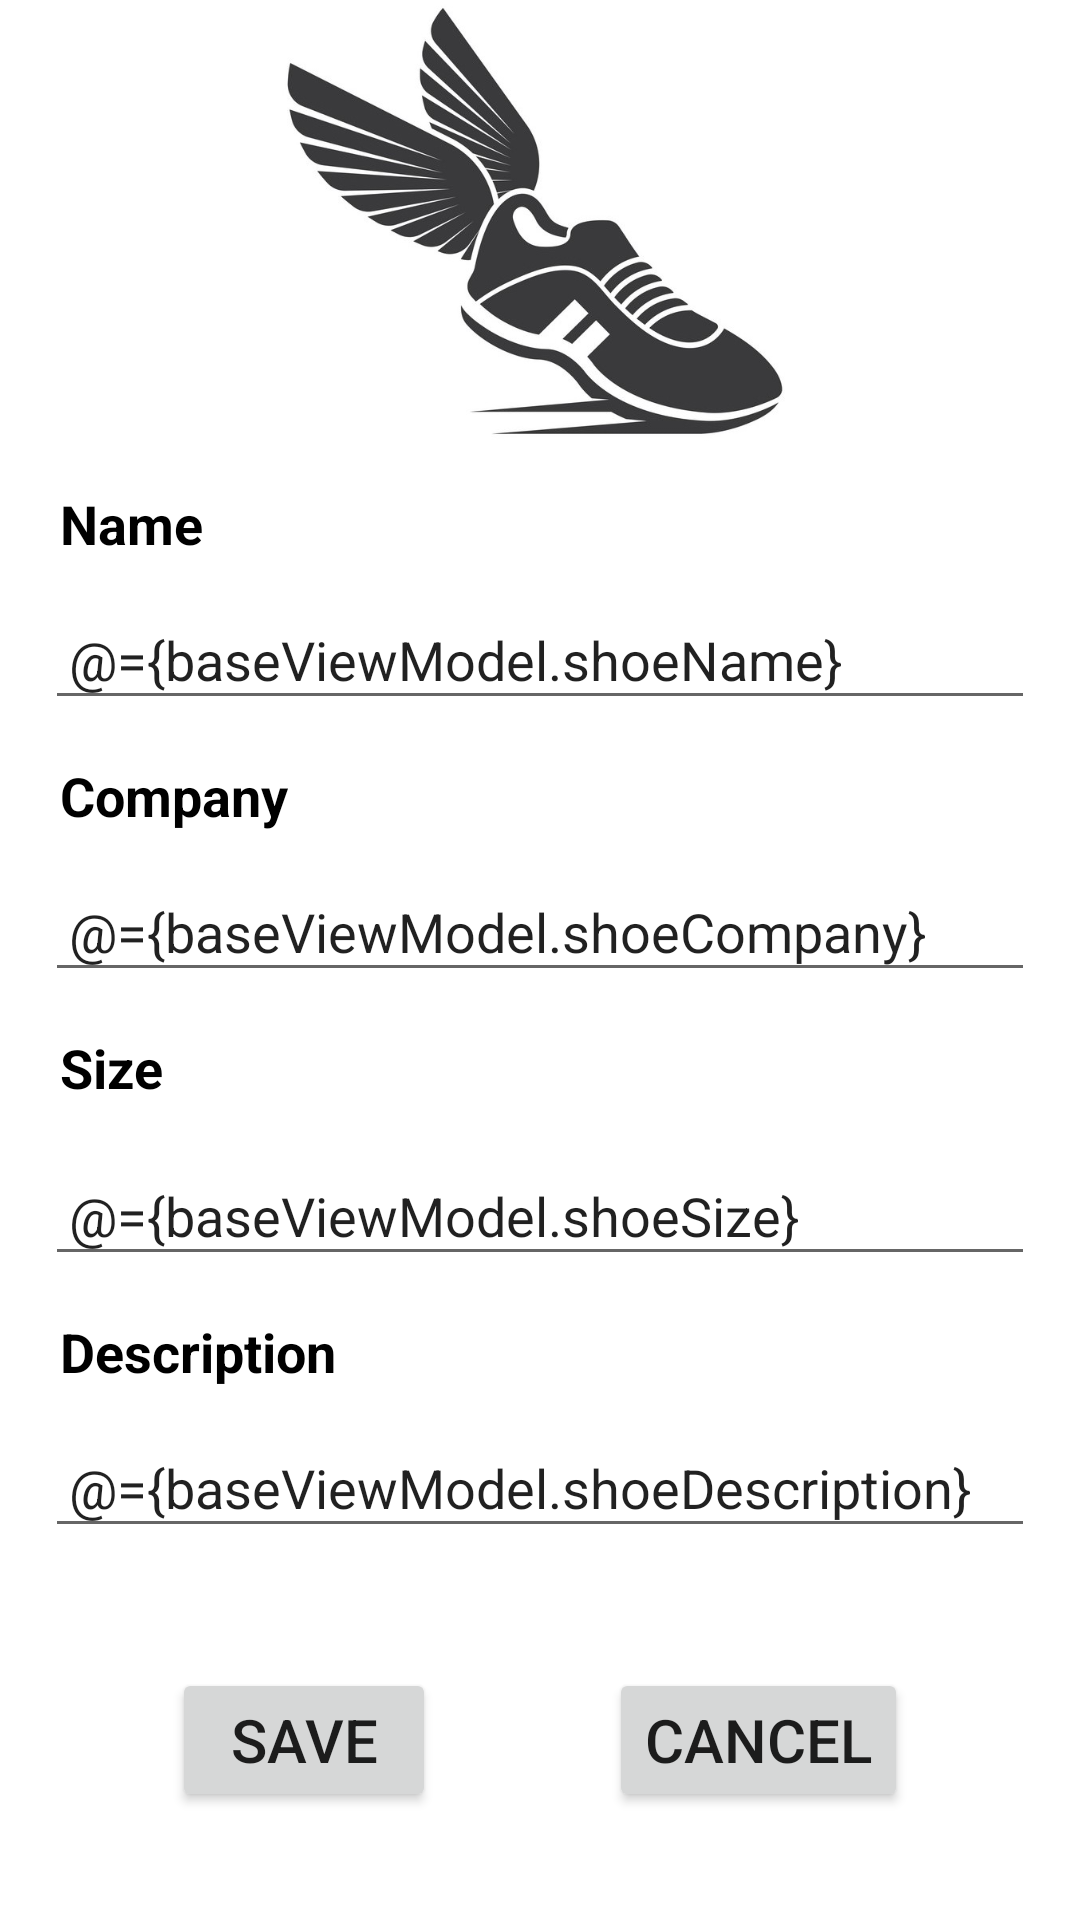

Android layout source for this screen:
<!-- AndroidManifest.xml: application theme Theme.ShoesAppFWD -->
<!-- res/layout/fragment_shoe_details.xml -->
<?xml version="1.0" encoding="utf-8"?>
<layout xmlns:android="http://schemas.android.com/apk/res/android"
    xmlns:app="http://schemas.android.com/apk/res-auto"
    xmlns:tools="http://schemas.android.com/tools">

    <data>

        <variable
            name="baseViewModel"
            type="com.task1.shoesappfwd.base.BaseViewModel" />

    </data>

    <androidx.constraintlayout.widget.ConstraintLayout
        android:layout_width="match_parent"
        android:layout_height="match_parent"
        tools:context=".ui.shoeDetails.ShoeDetailsFragment">

        <ImageView
            android:id="@+id/soheImage"
            android:layout_width="0dp"
            android:layout_height="0dp"
            android:src="@drawable/shoe"
            app:layout_constraintEnd_toEndOf="parent"
            app:layout_constraintHeight_percent=".23"
            app:layout_constraintStart_toStartOf="parent"
            app:layout_constraintTop_toTopOf="parent" />

        <TextView
            android:id="@+id/shoeNameText"
            android:layout_width="wrap_content"
            android:layout_height="wrap_content"
            android:layout_marginStart="15dp"
            android:layout_marginTop="10dp"
            android:fontFamily="sans-serif"
            android:padding="5dp"
            android:text="Name"
            android:textColor="@color/black"
            android:textSize="18sp"
            android:textStyle="bold"
            app:layout_constraintStart_toStartOf="parent"
            app:layout_constraintTop_toBottomOf="@id/soheImage" />

        <EditText
            android:id="@+id/shoeNameField"
            android:layout_width="0dp"
            android:layout_height="wrap_content"
            android:layout_marginStart="15dp"
            android:layout_marginTop="8dp"
            android:layout_marginEnd="15dp"
            android:hint="Please Enter Shoe Name "
            android:padding="8dp"
            android:text="@={baseViewModel.shoeName}"
            app:layout_constraintEnd_toEndOf="parent"
            app:layout_constraintStart_toStartOf="parent"
            app:layout_constraintTop_toBottomOf="@+id/shoeNameText"

            />

        <TextView
            android:id="@+id/shoeCompanyText"
            android:layout_width="wrap_content"
            android:layout_height="wrap_content"
            android:layout_marginStart="15dp"
            android:layout_marginTop="8dp"
            android:fontFamily="sans-serif"
            android:padding="5dp"
            android:text="Company"
            android:textColor="@color/black"
            android:textSize="18sp"
            android:textStyle="bold"
            app:layout_constraintStart_toStartOf="parent"
            app:layout_constraintTop_toBottomOf="@+id/shoeNameField" />

        <EditText
            android:id="@+id/shoeCompanyField"
            android:layout_width="0dp"
            android:layout_height="wrap_content"
            android:layout_marginStart="15dp"
            android:layout_marginTop="8dp"
            android:layout_marginEnd="15dp"
            android:hint="Please Enter Shoe Company "
            android:padding="8dp"
            android:text="@={baseViewModel.shoeCompany}"
            app:layout_constraintEnd_toEndOf="parent"
            app:layout_constraintStart_toStartOf="parent"
            app:layout_constraintTop_toBottomOf="@+id/shoeCompanyText" />

        <TextView
            android:id="@+id/shoeSizeText"
            android:layout_width="wrap_content"
            android:layout_height="wrap_content"
            android:layout_marginStart="15dp"
            android:layout_marginTop="8dp"
            android:fontFamily="sans-serif"
            android:padding="5dp"
            android:text="Size"
            android:textColor="@color/black"
            android:textSize="18sp"
            android:textStyle="bold"
            app:layout_constraintStart_toStartOf="parent"
            app:layout_constraintTop_toBottomOf="@+id/shoeCompanyField" />

        <EditText
            android:id="@+id/shoeSizeField"
            android:layout_width="0dp"
            android:layout_height="wrap_content"
            android:layout_marginStart="15dp"
            android:layout_marginTop="12dp"
            android:layout_marginEnd="15dp"
            android:hint="Please Enter Shoe Size "
            android:padding="8dp"
            android:text="@={baseViewModel.shoeSize}"
            app:layout_constraintEnd_toEndOf="parent"
            app:layout_constraintStart_toStartOf="parent"
            app:layout_constraintTop_toBottomOf="@+id/shoeSizeText" />

        <TextView
            android:id="@+id/shoeDescriptionText"
            android:layout_width="wrap_content"
            android:layout_height="wrap_content"
            android:layout_marginStart="15dp"
            android:layout_marginTop="8dp"
            android:fontFamily="sans-serif"
            android:padding="5dp"
            android:text="Description"
            android:textColor="@color/black"
            android:textSize="18sp"
            android:textStyle="bold"
            app:layout_constraintStart_toStartOf="parent"
            app:layout_constraintTop_toBottomOf="@+id/shoeSizeField" />

        <EditText
            android:id="@+id/shoeDescriptionField"
            android:layout_width="0dp"
            android:layout_height="wrap_content"
            android:layout_marginStart="15dp"
            android:layout_marginTop="8dp"
            android:layout_marginEnd="15dp"
            android:hint="Please Enter Shoe Description "
            android:maxLines="2"
            android:padding="8dp"
            android:text="@={baseViewModel.shoeDescription}"
            app:layout_constraintEnd_toEndOf="parent"
            app:layout_constraintStart_toStartOf="parent"
            app:layout_constraintTop_toBottomOf="@+id/shoeDescriptionText" />


        <androidx.appcompat.widget.AppCompatButton
            android:id="@+id/loginButton"
            android:layout_width="wrap_content"
            android:layout_height="wrap_content"
            android:layout_marginTop="40dp"
            android:onClick="@{()->baseViewModel.addShoe()}"
            android:text="Save"
            android:textSize="20sp"
            app:layout_constraintEnd_toEndOf="parent"
            app:layout_constraintEnd_toStartOf="@+id/registerButton"
            app:layout_constraintHorizontal_bias="0.5"
            app:layout_constraintStart_toStartOf="parent"
            app:layout_constraintTop_toBottomOf="@+id/shoeDescriptionField" />

        <androidx.appcompat.widget.AppCompatButton
            android:id="@+id/registerButton"
            android:layout_width="wrap_content"
            android:layout_height="wrap_content"
            android:layout_marginTop="40dp"
            android:onClick="@{()->baseViewModel.cancel()}"
            android:text="Cancel"
            android:textSize="20sp"
            app:layout_constraintEnd_toEndOf="parent"
            app:layout_constraintHorizontal_bias="0.5"
            app:layout_constraintStart_toEndOf="@+id/loginButton"
            app:layout_constraintTop_toBottomOf="@+id/shoeDescriptionField" />


    </androidx.constraintlayout.widget.ConstraintLayout>

</layout>
<!-- resources referenced by this layout -->
<resources>
  <color name="black">#FF000000</color>
  <!-- drawable shoe: png bitmap (drawable-nodpi, 94468 bytes) -->
  <style name="Theme.ShoesAppFWD" parent="Theme.MaterialComponents.DayNight.DarkActionBar">
          
          <item name="colorPrimary">@color/purple_500</item>
          <item name="colorPrimaryVariant">@color/purple_700</item>
          <item name="colorOnPrimary">@color/white</item>
          
          <item name="colorSecondary">@color/teal_200</item>
          <item name="colorSecondaryVariant">@color/teal_700</item>
          <item name="colorOnSecondary">@color/black</item>
          
          <item name="android:statusBarColor">?attr/colorPrimaryVariant</item>
          
      </style>
  <color name="purple_500">#7A2BEC</color>
  <color name="purple_700">#FF3700B3</color>
  <color name="white">#FFFFFFFF</color>
  <color name="teal_200">#FF03DAC5</color>
  <color name="teal_700">#FF018786</color>
</resources>
